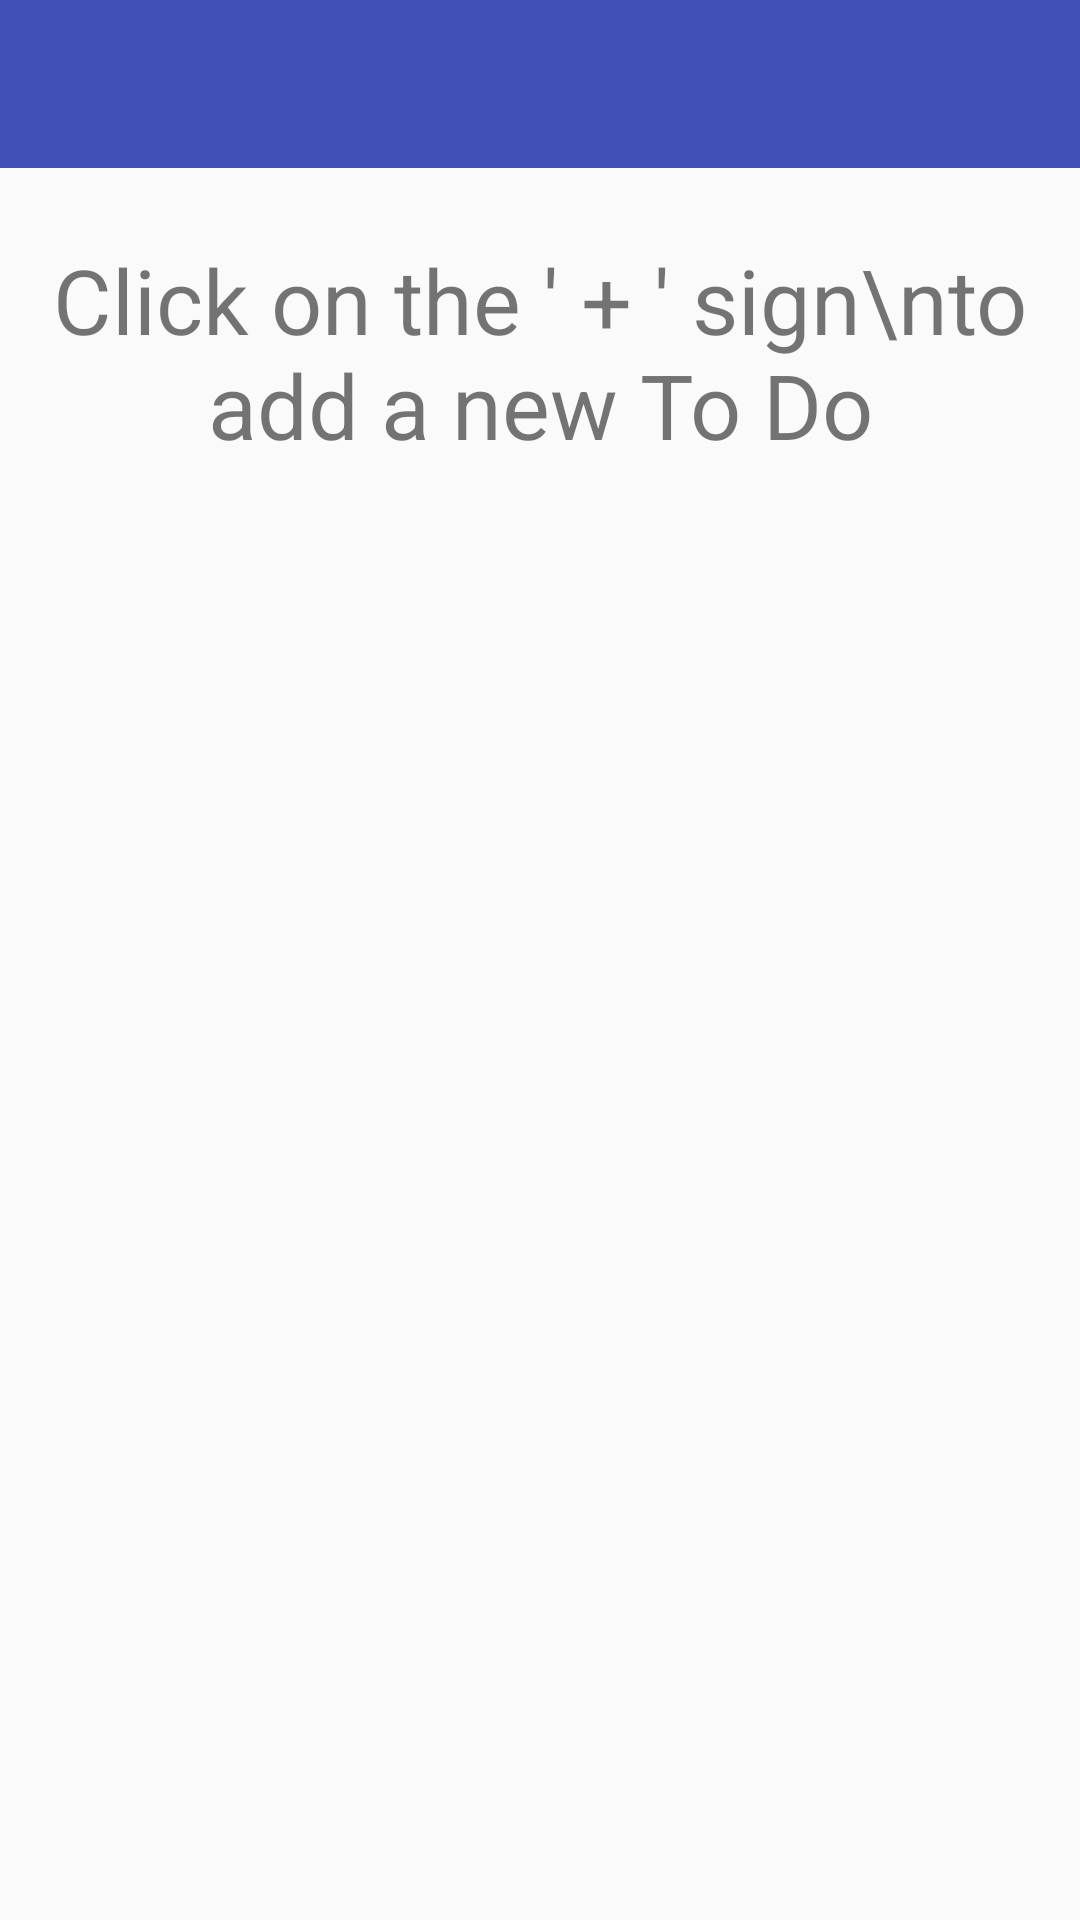

The Android layout XML behind this screen, and the referenced resources:
<!-- AndroidManifest.xml: application theme AppTheme -->
<!-- res/layout/activity_all_todos.xml -->
<LinearLayout xmlns:android="http://schemas.android.com/apk/res/android"
    xmlns:tools="http://schemas.android.com/tools"
    android:layout_width="match_parent"
    android:layout_height="match_parent"
    android:orientation="vertical"
    tools:context=".FirstScreen"
    >

    <RelativeLayout
        android:layout_width="match_parent"
        android:layout_height="wrap_content">

        <android.support.v7.widget.Toolbar
            android:layout_width="match_parent"
            android:layout_height="?attr/actionBarSize"
            android:background="@color/primary"
            android:title="Your To Do List"
            android:gravity="center"
            android:theme="@style/ThemeOverlay.AppCompat.Dark"
            android:id="@+id/toolbar">
        </android.support.v7.widget.Toolbar>

    </RelativeLayout>

    <TextView
        android:paddingTop="10dp"
        android:layout_width="match_parent"
        android:layout_height="0dp"
        android:textSize="30sp"
        android:text="Click on the ' + ' sign\nto add a new To Do"
        android:layout_marginBottom="20dp"
        android:layout_gravity="center"
        android:gravity="center"
        android:layout_weight="1"/>

    <ListView
        android:paddingLeft="5dp"
        android:layout_width="match_parent"
        android:dividerHeight="0.5dp"
        android:layout_height="0dp"
        android:divider="#000000"
        android:id="@+id/toDoListView"
        android:layout_weight="4" >

    </ListView>

</LinearLayout>
<!-- resources referenced by this layout -->
<resources>
  <color name="primary">#3F51B5</color>
  <style name="AppTheme" parent="Theme.AppCompat.Light.NoActionBar">
          
          <item name="colorPrimary">@color/primary</item>
          <item name="colorPrimaryDark">@color/primaryDark</item>
          <item name="colorAccent">@color/accent</item>
      </style>
  <color name="primaryDark">#303F9F</color>
  <color name="accent">#E91E63</color>
</resources>
